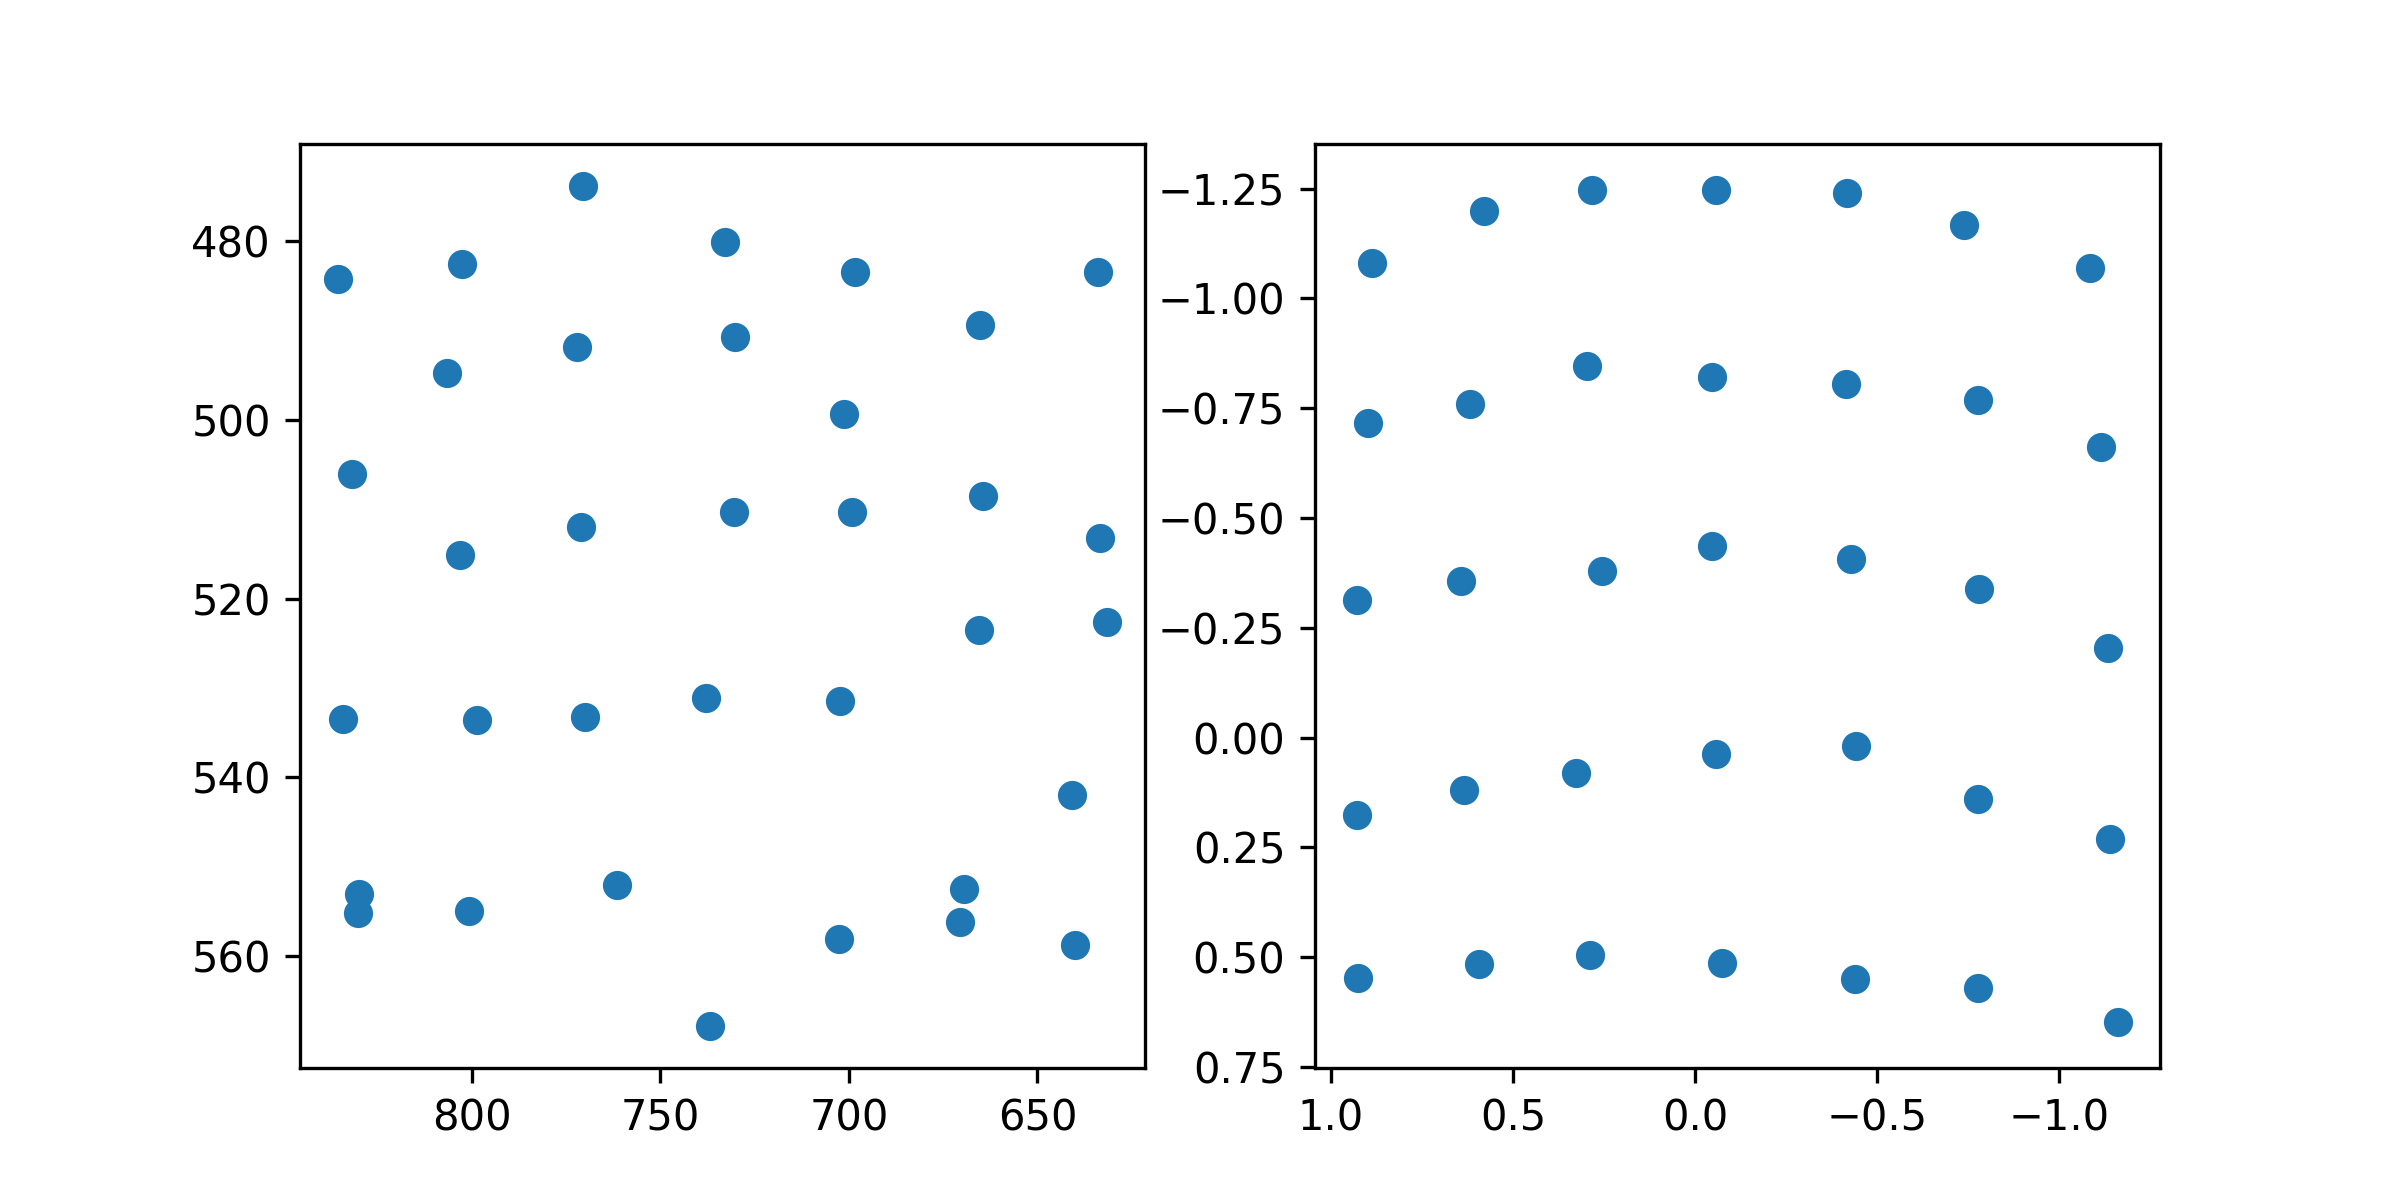

Source data for this figure (header and first rows):
target_x, target_y, pupil_x, pupil_y
100.0, 100.0, 0.8862, -1.081
386.0, 100.0, 0.5807, -1.198
672.0, 100.0, 0.2834, -1.246
958.0, 100.0, -0.0584, -1.246
1244, 100.0, -0.4167, -1.24
1530, 100.0, -0.7401, -1.167
1816, 100.0, -1.084, -1.068
100.0, 320.0, 0.8989, -0.7171
386.0, 320.0, 0.6182, -0.7601
672.0, 320.0, 0.2955, -0.8454
958.0, 320.0, -0.04666, -0.8212
1244, 320.0, -0.4141, -0.8042
1530, 320.0, -0.7777, -0.769
1816, 320.0, -1.116, -0.6608
100.0, 540.0, 0.9283, -0.3135
386.0, 540.0, 0.6424, -0.3564
672.0, 540.0, 0.2555, -0.3795
958.0, 540.0, -0.04763, -0.4361
1244, 540.0, -0.4275, -0.4056
1530, 540.0, -0.7792, -0.3376
1816, 540.0, -1.135, -0.2031
100.0, 760.0, 0.9286, 0.1758
386.0, 760.0, 0.6336, 0.1196
672.0, 760.0, 0.3266, 0.08075
958.0, 760.0, -0.05904, 0.0382
1244, 760.0, -0.4428, 0.01884
1530, 760.0, -0.7771, 0.1403
1816, 760.0, -1.139, 0.2309
100.0, 980.0, 0.9247, 0.5474
386.0, 980.0, 0.5939, 0.5166
672.0, 980.0, 0.2882, 0.4949
958.0, 980.0, -0.07451, 0.5141
1244, 980.0, -0.439, 0.5492
1530, 980.0, -0.7783, 0.5713
1816, 980.0, -1.161, 0.6471
